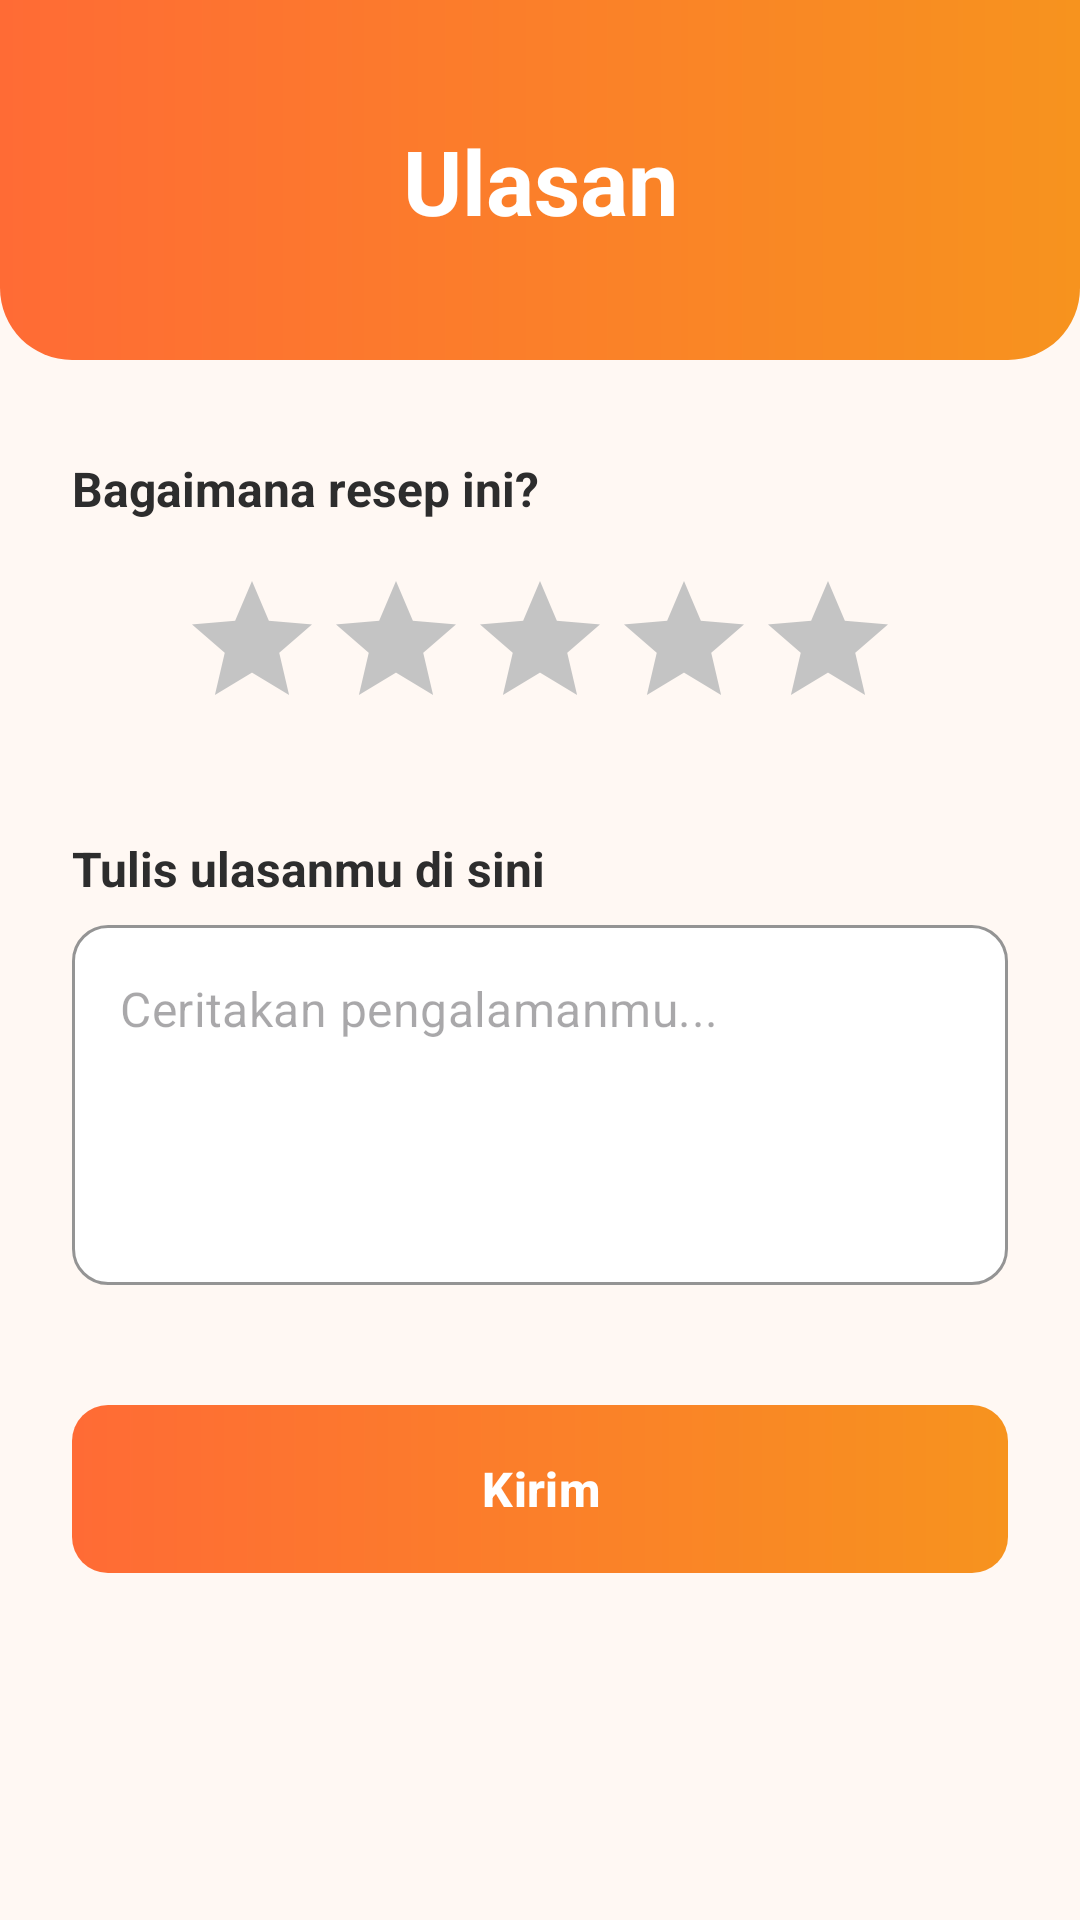

Reconstruct the res/layout file that produces this screen, plus the resources it refers to.
<!-- AndroidManifest.xml: application theme Theme.ClicknCook -->
<!-- res/layout/activity_review.xml -->
<?xml version="1.0" encoding="utf-8"?>
<ScrollView xmlns:android="http://schemas.android.com/apk/res/android"
    xmlns:app="http://schemas.android.com/apk/res-auto"
    xmlns:tools="http://schemas.android.com/tools"
    android:layout_width="match_parent"
    android:layout_height="match_parent"
    android:background="@color/cream_background"
    android:fillViewport="true">

    <androidx.constraintlayout.widget.ConstraintLayout
        android:layout_width="match_parent"
        android:layout_height="wrap_content">

        <View
            android:id="@+id/headerView"
            android:layout_width="match_parent"
            android:layout_height="120dp"
            android:background="@drawable/bg_header_gradient"
            app:layout_constraintTop_toTopOf="parent" />

        <ImageView
            android:id="@+id/btnBack"
            android:layout_width="24dp"
            android:layout_height="24dp"
            android:layout_marginStart="24dp"
            android:layout_marginTop="48dp"
            android:src="@drawable/ic_arrow_back"
            app:tint="@color/white"
            app:layout_constraintStart_toStartOf="parent"
            app:layout_constraintTop_toTopOf="parent" />

        <TextView
            android:id="@+id/tvTitle"
            android:layout_width="wrap_content"
            android:layout_height="wrap_content"
            android:text="Ulasan"
            android:textColor="@color/white"
            android:textSize="30sp"
            android:textStyle="bold"
            app:layout_constraintBottom_toBottomOf="@+id/btnBack"
            app:layout_constraintEnd_toEndOf="parent"
            app:layout_constraintStart_toStartOf="parent"
            app:layout_constraintTop_toTopOf="@+id/btnBack" />

        <TextView
            android:id="@+id/labelRating"
            android:layout_width="wrap_content"
            android:layout_height="wrap_content"
            android:layout_marginTop="32dp"
            android:layout_marginStart="24dp"
            android:text="Bagaimana resep ini?"
            android:textColor="@color/black_text"
            android:textStyle="bold"
            android:textSize="16sp"
            app:layout_constraintStart_toStartOf="parent"
            app:layout_constraintTop_toBottomOf="@+id/headerView" />

        <RatingBar
            android:id="@+id/ratingBar"
            android:layout_width="wrap_content"
            android:layout_height="wrap_content"
            android:layout_marginTop="16dp"

            android:numStars="5"
            android:rating="0"
            android:stepSize="1.0"

            android:progressTint="@color/secondary_gold"
            android:secondaryProgressTint="@color/secondary_gold"
            android:progressBackgroundTint="#C4C4C4"

            app:layout_constraintEnd_toEndOf="parent"
            app:layout_constraintStart_toStartOf="parent"
            app:layout_constraintTop_toBottomOf="@+id/labelRating" />
        <TextView
            android:id="@+id/labelComment"
            android:layout_width="wrap_content"
            android:layout_height="wrap_content"
            android:layout_marginTop="32dp"
            android:layout_marginStart="24dp"
            android:text="Tulis ulasanmu di sini"
            android:textColor="@color/black_text"
            android:textStyle="bold"
            android:textSize="16sp"
            app:layout_constraintStart_toStartOf="parent"
            app:layout_constraintTop_toBottomOf="@+id/ratingBar" />

        <com.google.android.material.textfield.TextInputLayout
            android:id="@+id/ilComment"
            style="@style/Widget.MaterialComponents.TextInputLayout.OutlinedBox"
            android:layout_width="match_parent"
            android:layout_height="wrap_content"
            android:layout_marginHorizontal="24dp"
            android:layout_marginTop="8dp"
            app:boxBackgroundColor="@color/white"
            app:boxCornerRadiusBottomEnd="12dp"
            app:boxCornerRadiusBottomStart="12dp"
            app:boxCornerRadiusTopEnd="12dp"
            app:boxCornerRadiusTopStart="12dp"
            app:boxStrokeColor="@color/primary_orange"
            app:boxStrokeWidth="1dp"
            app:hintEnabled="false"
            app:layout_constraintTop_toBottomOf="@+id/labelComment">
            <com.google.android.material.textfield.TextInputEditText
                android:id="@+id/etComment"
                android:layout_width="match_parent"
                android:layout_height="120dp"
                android:gravity="top|start"
                android:hint="Ceritakan pengalamanmu..."
                android:inputType="textMultiLine"
                android:textColor="@color/black_text" />
        </com.google.android.material.textfield.TextInputLayout>

        <com.google.android.material.button.MaterialButton
            android:id="@+id/btnSubmit"
            android:layout_width="match_parent"
            android:layout_height="56dp"
            android:layout_marginHorizontal="24dp"
            android:layout_marginTop="40dp"
            android:text="Kirim"
            android:textAllCaps="false"
            android:textColor="@color/white"
            android:textSize="16sp"
            android:textStyle="bold"
            app:backgroundTint="@null"
            android:background="@drawable/bg_button_gradient"
            app:cornerRadius="12dp"
            app:layout_constraintTop_toBottomOf="@+id/ilComment" />

    </androidx.constraintlayout.widget.ConstraintLayout>

</ScrollView>
<!-- resources referenced by this layout -->
<resources>
  <color name="black_text">#2D2D2D</color>
  <color name="cream_background">#FFF8F3</color>
  <color name="primary_orange">#FF6B35</color>
  <color name="secondary_gold">#F7931E</color>
  <color name="white">#FFFFFF</color>
  <!-- drawable bg_button_gradient (drawable) -->
  <?xml version="1.0" encoding="utf-8"?>
  <shape xmlns:android="http://schemas.android.com/apk/res/android"
      android:shape="rectangle">
  
      <gradient
          android:startColor="@color/primary_orange"
          android:endColor="@color/secondary_gold"
          android:angle="0"
          android:type="linear" />
      <corners android:radius="12dp" />
  </shape>
  <!-- drawable bg_header_gradient (drawable) -->
  <?xml version="1.0" encoding="utf-8"?>
  <shape xmlns:android="http://schemas.android.com/apk/res/android"
      android:shape="rectangle">
  
      <gradient
          android:startColor="@color/primary_orange"
          android:endColor="@color/secondary_gold"
          android:angle="0"
          android:type="linear" />
  
      <corners
          android:bottomLeftRadius="24dp"
          android:bottomRightRadius="24dp" />
  </shape>
  <style name="Theme.ClicknCook" parent="Base.Theme.ClicknCook" />
  <style name="Base.Theme.ClicknCook" parent="Theme.Material3.DayNight.NoActionBar">
          <item name="colorPrimary">@color/primary_orange</item>
      </style>
</resources>
